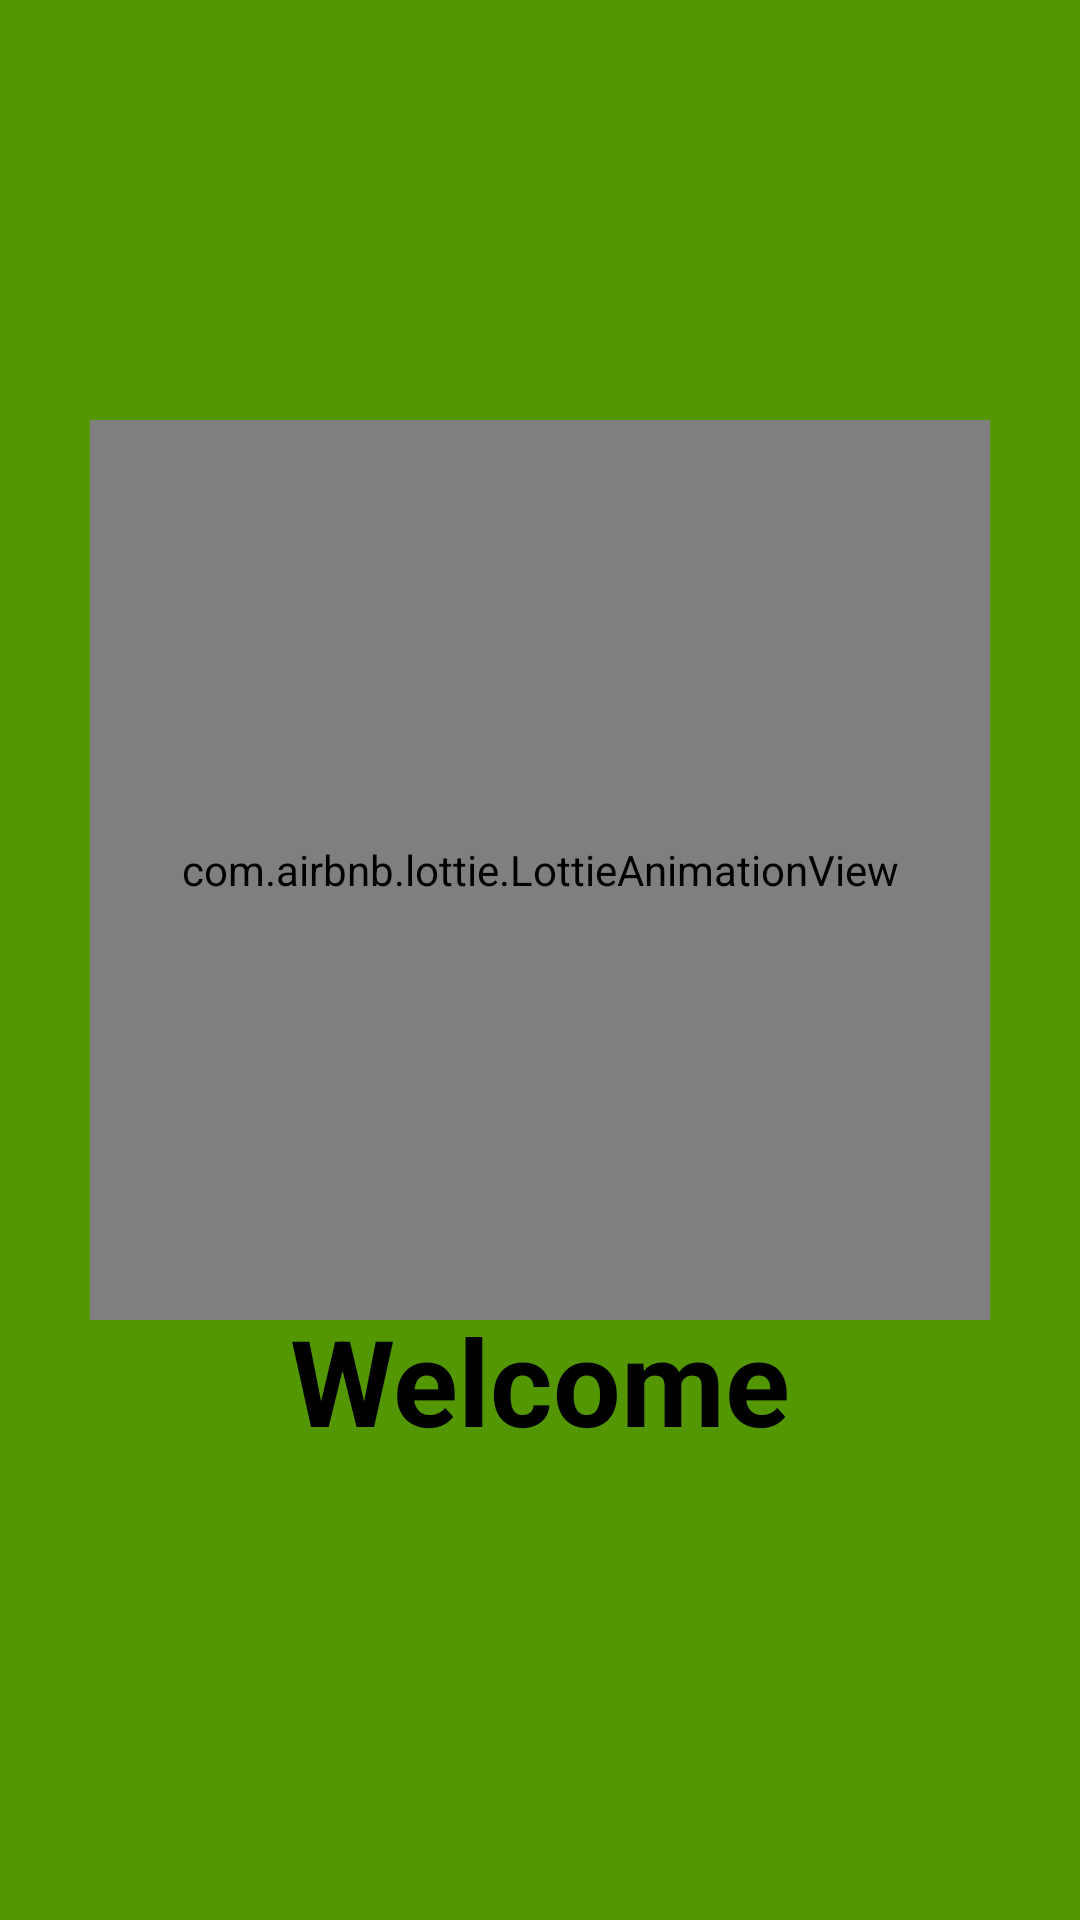

This screen was rendered from an Android layout file. Write that file and the resources it references.
<!-- AndroidManifest.xml: application theme Theme.MajhaShetkari -->
<!-- res/layout/activity_animation_splash.xml -->
<?xml version="1.0" encoding="utf-8"?>
<RelativeLayout xmlns:android="http://schemas.android.com/apk/res/android"
    xmlns:app="http://schemas.android.com/apk/res-auto"
    xmlns:tools="http://schemas.android.com/tools"
    android:layout_width="match_parent"
    android:layout_height="match_parent"
    android:background="#539802"
    android:gravity="center"
    tools:context=".AnimationSplash">

<com.airbnb.lottie.LottieAnimationView
    android:layout_width="300dp"
    android:layout_height="300dp"
    app:lottie_rawRes="@raw/lottie"
    app:lottie_autoPlay="true"
    app:lottie_loop="true"
    app:lottie_speed="0.5"
    />

    <TextView
        android:id="@+id/welcometext"
        android:layout_width="180dp"
        android:layout_height="80dp"
        android:layout_centerVertical="true"
        android:layout_marginTop="130dp"
        android:layout_marginLeft="60dp"
        android:gravity="center"
        android:text="Welcome"
        android:textColor="@color/black"
        android:textSize="40sp"
        android:textStyle="bold" />


</RelativeLayout>
<!-- resources referenced by this layout -->
<resources>
  <color name="black">#FF000000</color>
  <style name="Theme.MajhaShetkari" parent="Theme.MaterialComponents.DayNight.DarkActionBar">
          
          <item name="colorPrimary">#599A0D</item>
          <item name="colorPrimaryVariant">@color/purple_700</item>
          <item name="colorOnPrimary">@color/white</item>
          
          <item name="colorSecondary">@color/teal_200</item>
          <item name="colorSecondaryVariant">@color/teal_700</item>
          <item name="colorOnSecondary">@color/black</item>
          
          <item name="android:statusBarColor" tools:targetApi="l">?attr/colorPrimaryVariant</item>
          
      </style>
  <color name="purple_700">#FF3700B3</color>
  <color name="white">#FFFFFFFF</color>
  <color name="teal_200">#FF03DAC5</color>
  <color name="teal_700">#FF018786</color>
</resources>
